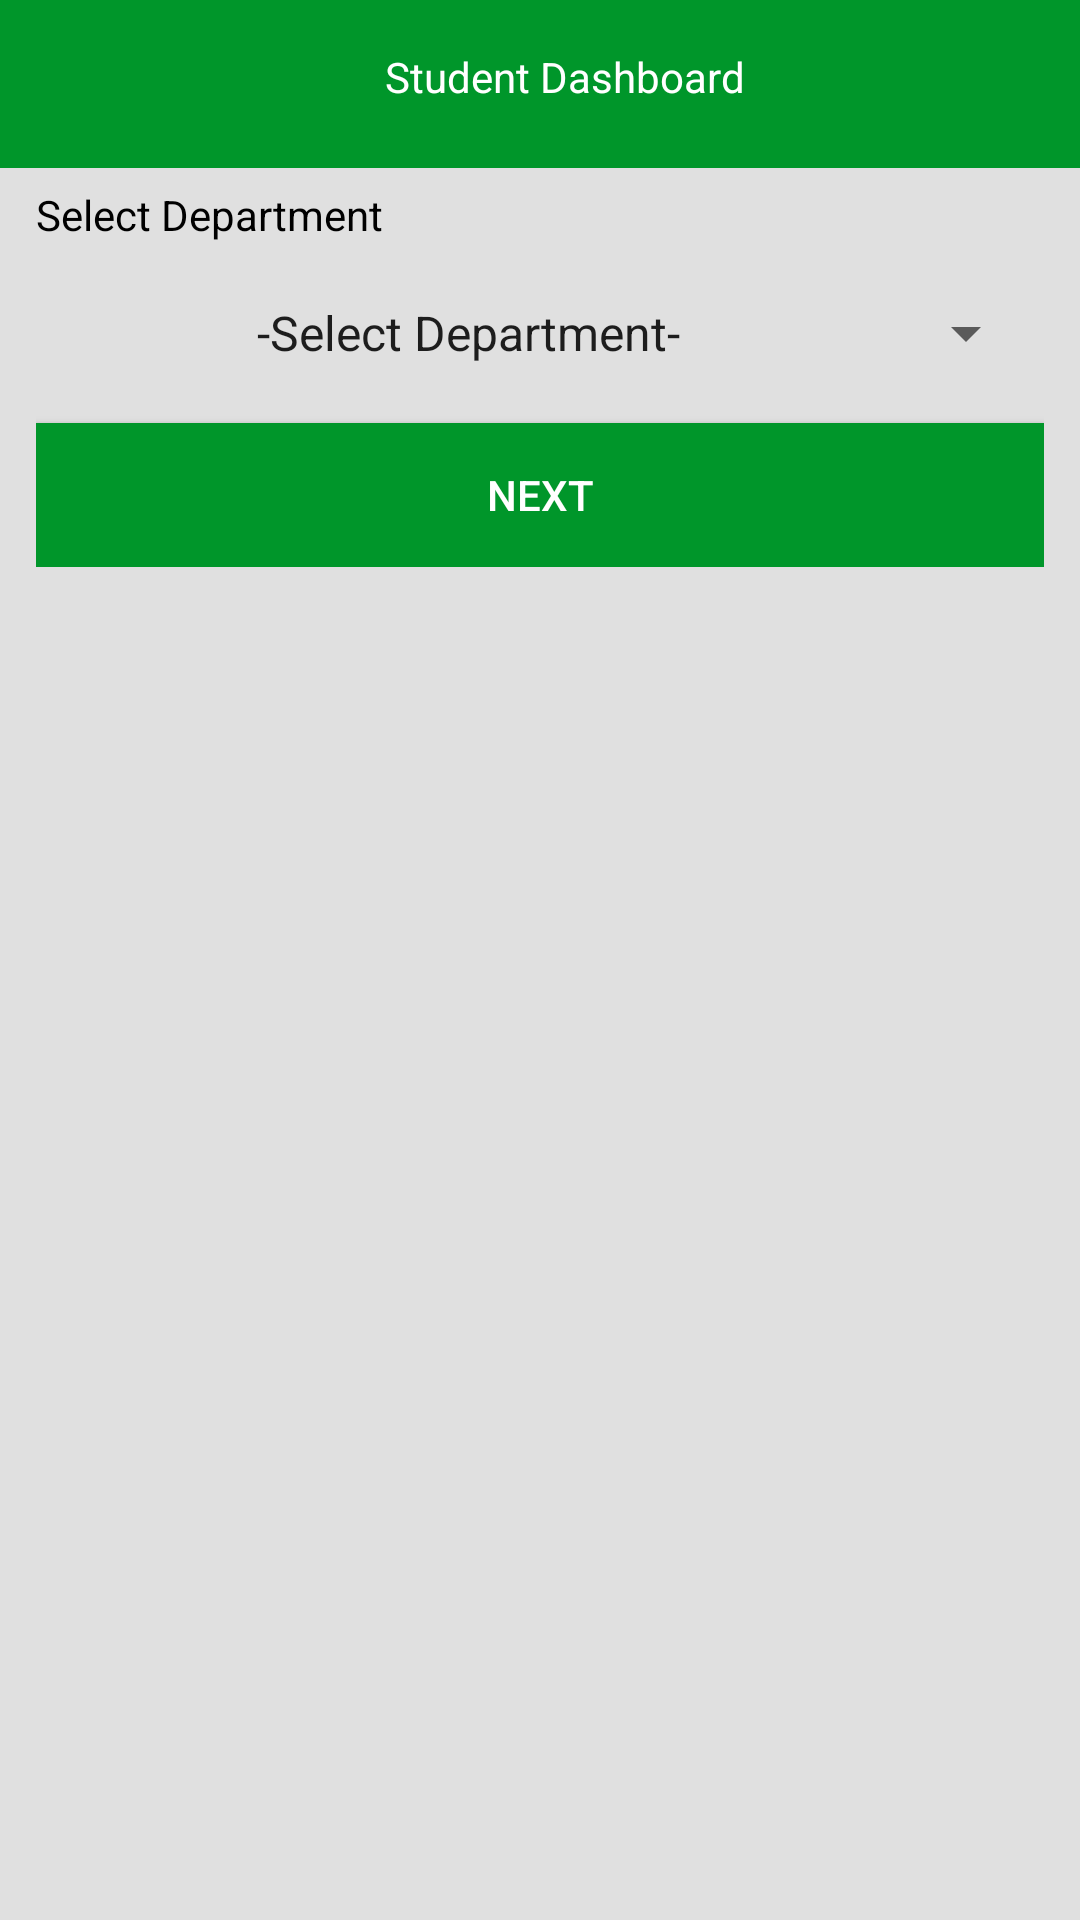

Reconstruct the res/layout file that produces this screen, plus the resources it refers to.
<!-- AndroidManifest.xml: application theme Theme.MUSTMOBILE -->
<!-- res/layout/department_select_activity.xml -->
<?xml version="1.0" encoding="utf-8"?>
<RelativeLayout xmlns:android="http://schemas.android.com/apk/res/android"
    xmlns:app="http://schemas.android.com/apk/res-auto"
    xmlns:tools="http://schemas.android.com/tools"
    android:layout_width="match_parent"
    android:layout_height="match_parent"
    android:background="@color/grey_300"
    android:orientation="vertical"
    app:layout_behavior="@string/appbar_scrolling_view_behavior"
    tools:context=".ui.common.LoginActivity">

    <com.google.android.material.appbar.AppBarLayout
        android:id="@+id/appBarMain"
        android:layout_width="match_parent"
        android:layout_height="wrap_content"
        android:background="@color/greenbg"
        app:popupTheme="@style/AppTheme">

        <androidx.appcompat.widget.Toolbar
            android:id="@+id/toolbar"
            android:layout_width="match_parent"
            android:layout_height="?attr/actionBarSize"
            android:background="@color/greenbg"
            app:popupTheme="@style/AppTheme">

            <TextView
                android:id="@+id/toolbarTitle"
                android:layout_width="match_parent"
                android:layout_height="match_parent"
                android:padding="16dp"
                android:text="Student Dashboard"
                android:textAlignment="center"
                android:textColor="@color/white" />
        </androidx.appcompat.widget.Toolbar>
    </com.google.android.material.appbar.AppBarLayout>


    <ScrollView
        android:layout_width="match_parent"
        android:layout_height="match_parent"
        android:layout_margin="@dimen/margin_medium">

        <LinearLayout
            android:layout_width="match_parent"
            android:layout_height="match_parent"
            android:layout_marginTop="42dp"
            android:orientation="vertical">

            <TextView
                android:layout_width="match_parent"
                android:layout_height="wrap_content"
                android:layout_marginTop="8dp"
                android:text="Select Department"
                android:textColor="@color/black"
                android:textStyle="normal" />


            <LinearLayout
                android:layout_width="match_parent"
                android:layout_height="wrap_content"
                android:layout_marginTop="4dp"
                android:background="@drawable/bg_edit_text_gray"
                android:orientation="horizontal">

                <Spinner
                    android:id="@+id/type_spinner"
                    android:layout_width="match_parent"
                    android:layout_height="48dp"
                    android:layout_margin="2dp"
                    android:entries="@array/dep"
                    android:overlapAnchor="false"
                    android:prompt="@string/type_prompt"
                    android:spinnerMode="dialog"
                    android:textAlignment="center"
                    app:popupTheme="@style/ThemeOverlay.AppCompat.Light" />
            </LinearLayout>





            <androidx.appcompat.widget.AppCompatButton
                android:id="@+id/next"
                android:layout_width="match_parent"
                android:layout_height="match_parent"
                android:layout_marginTop="4dp"
                android:background="@color/greenbg"
                android:text="Next"
                android:textAlignment="center"
                android:textColor="@color/white">

            </androidx.appcompat.widget.AppCompatButton>
        </LinearLayout>

    </ScrollView>

</RelativeLayout>
<!-- resources referenced by this layout -->
<resources>
  <string-array name="dep">
          <item>-Select Department-</item>
          <item>SCI</item>
          <item>SPAS</item>
          <item>HEALTH SCIENCE</item>
      </string-array>
  <color name="black">#FF000000</color>
  <color name="greenbg">#00962A</color>
  <color name="grey_300">#E0E0E0</color>
  <color name="white">#FFFFFFFF</color>
  <dimen name="margin_medium">12dp</dimen>
  <string name="type_prompt">Select Type</string>
  <style name="AppTheme" parent="Theme.AppCompat.Light.NoActionBar">
          
          <item name="colorPrimaryDark">@color/colorPrimaryDark</item>
          <item name="colorAccent">@color/colorAccent</item>
          <item name="colorPrimary">@android:color/transparent</item>
          <item name="windowActionBarOverlay">true</item>
  
      </style>
  <style name="Theme.MUSTMOBILE" parent="Theme.MaterialComponents.DayNight.DarkActionBar">
          
          <item name="colorPrimary">@color/purple_500</item>
          <item name="colorPrimaryVariant">@color/purple_700</item>
          <item name="colorOnPrimary">@color/white</item>
          
          <item name="colorSecondary">@color/teal_200</item>
          <item name="colorSecondaryVariant">@color/teal_700</item>
          <item name="colorOnSecondary">@color/black</item>
          
          <item name="android:statusBarColor" tools:targetApi="l">?attr/colorPrimaryVariant</item>
          
      </style>
  <color name="colorPrimaryDark">#00574B</color>
  <color name="colorAccent">#D81B60</color>
  <color name="purple_500">#FF6200EE</color>
  <color name="purple_700">#FF3700B3</color>
  <color name="teal_200">#FF03DAC5</color>
  <color name="teal_700">#FF018786</color>
</resources>
